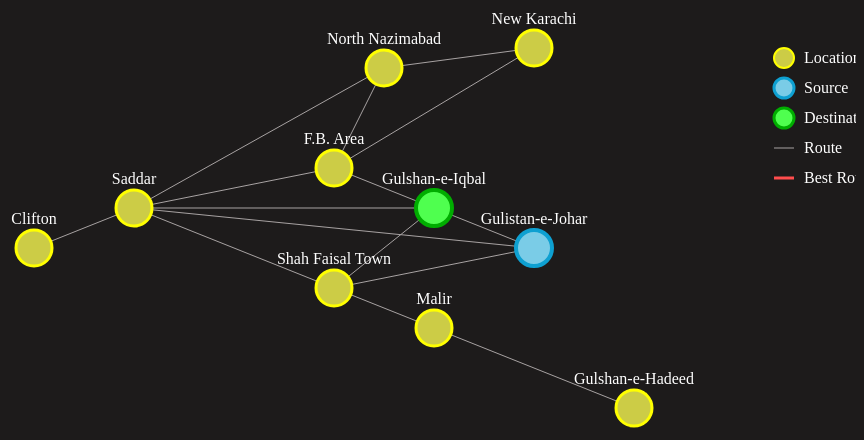
D3 v5 page, settled after 480 driven frames (8 s of simulated time); the page loaded 1 data file(s).


// ── js/graph.js
var svg = d3.select("svg");

d3.json("json/graph.json").then(function (data) {
    const varX = 100;
    const varY = 40;

    // Line between nodes
    var link = svg
        .selectAll("line")
        .data(data.links)
        .enter()
        .append("line")
        .attr("x1", function (d) {
            return data.nodes[d.source].x * varX;
        })
        .attr("y1", function (d) {
            return data.nodes[d.source].y * varY;
        })
        .attr("x2", function (d) {
            return data.nodes[d.target].x * varX;
        })
        .attr("y2", function (d) {
            return data.nodes[d.target].y * varY;
        });

    //create circles, representing nodes
    var node = svg
        .selectAll("circle")
        .data(data.nodes)
        .enter()
        .append("circle")
        .attr("r", 18)
        .attr("cx", function (d) {
            return d.x * varX;
        })
        .attr("cy", function (d) {
            return d.y * varY;
        })

    //add label to the nodes
    var text = svg
        .selectAll("text")
        .data(data.nodes)
        .enter()
        .append("text")
        .attr("text-anchor", "middle")
        .text(function (d) {
            return d.name;
        })
        .attr("x", function (d) {
            return d.x * varX;
        })
        .attr("y", function (d) {
            return d.y * varY - 24;
        });


    const legendX = 850;
    const legendY = 50;
    const legendR = 10;

    //add legends for graph
    svg
        .append("circle")
        .attr("cx", legendX)
        .attr("cy", legendY + 30 * 0)
        .style("r", legendR)
        .style("fill", "rgb(204, 204, 70)")
        .style("stroke", "yellow")
        .style("stroke-width", 2);
    svg
        .append("circle")
        .attr("cx", legendX)
        .attr("cy", legendY + 30 * 1)
        .style("r", legendR)
        .style("fill", "rgb(122, 204, 231)")
        .style("stroke", "rgb(14, 160, 209)")
        .style("stroke-width", 3);
    svg
        .append("circle")
        .attr("cx", legendX)
        .attr("cy", legendY + 30 * 2)
        .style("r", legendR)
        .style("fill", "rgb(79, 255, 79)")
        .style("stroke", "rgb(0, 173, 0)")
        .style("stroke-width", 3);
    svg
        .append("line")
        .attr("x1", legendX - 10)
        .attr("x2", legendX + 10)
        .attr("y1", legendY + 30 * 3)
        .attr("y2", legendY + 30 * 3)
        .style("stroke", "rgb(167, 162, 162)")
        .style("stroke-width", "1");
    svg
        .append("line")
        .attr("x1", legendX - 10)
        .attr("x2", legendX + 10)
        .attr("y1", legendY + 30 * 4)
        .attr("y2", legendY + 30 * 4)
        .style("stroke", "rgb(255, 77, 77)")
        .style("stroke-width", "3");

    //add desciption text to legends
    svg
        .append("text")
        .attr("x", legendX + 20)
        .attr("y", legendY + 30 * 0 + 5)
        .text("Location");
    svg
        .append("text")
        .attr("x", legendX + 20)
        .attr("y", legendY + 30 * 1 + 5)
        .text("Source");
    svg
        .append("text")
        .attr("x", legendX + 20)
        .attr("y", legendY + 30 * 2 + 5)
        .text("Destination");
    svg
        .append("text")
        .attr("x", legendX + 20)
        .attr("y", legendY + 30 * 3 + 5)
        .text("Route");
    svg
        .append("text")
        .attr("x", legendX + 20)
        .attr("y", legendY + 30 * 4 + 5)
        .text("Best Route");

    //mark and color the starting node at page load (node-0 and node-1)
    markStartNode();

    //change radius of the circles in legend
    var legendCircle = document.getElementById("pathGraph").getElementsByTagName("svg")[0].getElementsByTagName("circle");

    legendCircle[legendCircle.length - 1].setAttribute("r", legendR);
    legendCircle[legendCircle.length - 2].setAttribute("r", legendR);
    legendCircle[legendCircle.length - 3].setAttribute("r", legendR);
});
// ── js/script.js
var graph = [

    /*0. Gulistan-e-Johar*/
    [0.00, 6.80, 0.00, 8.20, 0.00, 0.00, 0.00, 14.8, 0.00, 0.00],

    /*1. Gulshan-e-Iqbal*/
    [6.80, 0.00, 0.00, 11.4, 0.00, 3.50, 0.00, 11.1, 0.00, 0.00],

    /*2. Malir*/
    [0.00, 0.00, 0.00, 7.70, 0.00, 0.00, 0.00, 0.00, 23.0, 0.00],

    /*3. Shah Faisal Town*/
    [8.20, 11.4, 7.70, 0.00, 0.00, 0.00, 0.00, 16.5, 0.00, 0.00],

    /*4. North Nazimabad*/
    [0.00, 0.00, 0.00, 0.00, 0.00, 5.50, 0.00, 11.3, 0.00, 8.40],

    /*5. F.B. Area*/
    [0.00, 3.50, 0.00, 0.00, 5.50, 0.00, 0.00, 11.2, 0.00, 11.2],

    /*6. Clifton*/
    [0.00, 0.00, 0.00, 0.00, 0.00, 0.00, 0.00, 4.90, 0.00, 0.00],

    /*7. Saddar*/
    [14.8, 11.1, 0.00, 16.5, 11.3, 11.2, 4.90, 0.00, 0.00, 0.00],

    /*8. Gulshan-e-Hadeed*/
    [0.00, 0.00, 23.0, 0.00, 0.00, 0.00, 0.00, 0.00, 0.00, 0.00],

    /*9. New Karachi*/
    [0.00, 0.00, 0.00, 0.00, 8.40, 11.2, 0.00, 0.00, 0.00, 0.00]
];

var graphSize = graph.length;

//display graph matrix on colsole
function logGraph() {
    for (var i = 0; i < graphSize; ++i) {
        var combinedRow = "";
        for (var j = 0; j < graphSize; ++j) {
            combinedRow += (graph[i][j].toPrecision(3) + "\t");
        }
        console.log(combinedRow);
    }
    console.log("\n");
}

logGraph();

//=============================================
//On Event function links
//=============================================

//when window is loaded
window.onload = function () {
    hideStartDest()
}

//when calculate button is clicked
document.getElementById("calc").onclick = function () {
    dijkstra(document.getElementById("source").value, document.getElementById("dest").value),
        markLine(),
        showInfo()
};

//=============================================
//Dijkstra Algo
//=============================================

//find min distance to all neighbours in dijkstra algo
function minDistance(distance, spt) {
    var min = Infinity;
    var minIndex;
    for (var i = 0; i < graphSize; ++i) {
        if (spt[i] == false && distance[i] <= min) {
            min = distance[i];
            minIndex = i;
        }
    }
    return minIndex;
}

//global arrays to hold graph data
var graphDistance = [];
var graphSpt = [];
var graphParent = [];
var graphCheckpoint = [];

//calculates the shortest distance from source to all nodes
function dijkstra(src, dest) {
    graphDistance = [];
    graphSpt = [];
    graphParent = [];
    graphCheckpoint = [];

    for (var i = 0; i < graphSize; ++i) {
        graphDistance.push(Infinity);
        graphSpt.push(false);
        graphParent.push(0);
    }
    graphDistance[src] = 0;

    for (var i = 0; i < graphSize - 1; ++i) {
        var u = minDistance(graphDistance, graphSpt);
        graphSpt[u] = true;

        for (var v = 0; v < graphSize; ++v)
            if (graphSpt[v] == false && graph[u][v] != 0 && graphDistance[u] != Infinity && graphDistance[u] + graph[u][v] < graphDistance[v]) {
                graphDistance[v] = graphDistance[u] + graph[u][v];
                graphParent[v] = u;
            }
    }
    var temp = dest;
    while (temp != src) {
        graphCheckpoint.push(temp);
        temp = graphParent[temp];
    }
    graphCheckpoint.push(src);
    graphCheckpoint = graphCheckpoint.reverse();

    logData(src, dest);
}

//display data on console
function logData(src, dest) {
    console.log("=====================================================\n");

    console.log("Vertex\tDistance");
    for (var i = 0; i < graphSize; ++i) {
        console.log(i + "\t\t" + graphDistance[i].toPrecision(3));
    }

    console.log("\nParent Array:");
    console.log(graphParent);
    console.log("\nSrc\tDest\n" + src + "\t" + dest);

    var combinedDist = "";
    for (var i = 0; i < graphCheckpoint.length - 1; ++i) {
        combinedDist += graph[graphCheckpoint[i]][graphCheckpoint[i + 1]] + " ";
        if (i + 2 != graphCheckpoint.length) {
            combinedDist += "+ ";
        } else {
            combinedDist += "= ";
        }
    }
    console.log("\nDistance: \n" + combinedDist + graphDistance[dest] + "km");

    console.log("\nGraph Path\n" + graphCheckpoint);
}

//=============================================
//Dropdown Option hide/show
//=============================================

var g_sourceValPrev = 0;
var g_destValPrev = 1;
var isPathMarked = false;

//hide node-1 for source and node-0 for dest 
function hideStartDest() {
    document.getElementById("source").value = g_sourceValPrev;
    document.getElementById("source").options[g_destValPrev].disabled = true;
    document.getElementById("dest").value = g_destValPrev;
    document.getElementById("dest").options[g_sourceValPrev].disabled = true;
}

//hide same elements in dropdown menu
function hideSameDest(menuCicked) {
    var sourceVal = document.getElementById("source").value;
    var destVal = document.getElementById("dest").value;

    document.getElementById("dest").options[g_sourceValPrev].disabled = false;
    document.getElementById("dest").options[sourceVal].disabled = true;

    document.getElementById("source").options[g_destValPrev].disabled = false;
    document.getElementById("source").options[destVal].disabled = true;

    if (isPathMarked && (
            ((sourceVal != g_sourceValPrev) && !menuCicked) ||
            ((destVal != g_destValPrev) && menuCicked)
        )) {
        var line = document.getElementById("pathGraph").getElementsByTagName("line");
        for (var i = 0; i < line.length; ++i) {
            if (line[i].style.strokeWidth >= "4") {
                // line[i].style.strokeWidth = "1";
                lineWidthDecrease(line[i], 4, 1, 0.03);
                line[i].style.stroke = "rgb(167, 162, 162)";
            }
        }
        isPathMarked = false;
    }

    g_sourceValPrev = sourceVal;
    g_destValPrev = destVal;
}

//generate google directions link from source to destination
function generateGoogleLink() {

    /* https://www.google.com/maps/dir/Gulistan-e-Johar,+Karachi/Gulshan-e-Iqbal,+Karachi/ */

    var link = "https://www.google.com/maps/dir/";
    var city = ",+Karachi/";

    var src = document.getElementById("source")[document.getElementById("source").value];
    var dest = document.getElementById("dest")[document.getElementById("dest").value];

    link += src.innerHTML.replace(/ /g, '+') + city;
    link += dest.innerHTML.replace(/ /g, '+') + city;

    document.getElementById("googleLink").href = link;
}

//=============================================
//Change color of source and dest nodes
//=============================================

var prevMarkedSource = 0;
var prevMarkedDest = 1;

var prevNodeColor = [
    "rgb(204, 204, 70)",
    "yellow",
    "3px"
]
var sourceNodeColor = [
    "rgb(122, 204, 231)",
    "rgb(14, 160, 209)",
    "4px"
]
var destNodeColor = [
    "rgb(79, 255, 79)",
    "rgb(0, 173, 0)",
    "4px"
]

//change node-0 (src) and node-1 (dest) colors
function markStartNode() {
    var node = document.getElementById("pathGraph").getElementsByTagName("circle");

    node[0].style.fill = sourceNodeColor[0];
    node[0].style.stroke = sourceNodeColor[1];
    node[0].style.strokeWidth = sourceNodeColor[2];

    node[1].style.fill = destNodeColor[0];
    node[1].style.stroke = destNodeColor[1];
    node[1].style.strokeWidth = destNodeColor[2];
}

//change nodes color according to options selected
function markNode(nodeType) {
    var nodeVal = document.getElementById(nodeType).value;
    var node = document.getElementById("pathGraph").getElementsByTagName("circle");

    var colorRef;
    var markedRef;
    if (nodeType == "source") {
        colorRef = sourceNodeColor;
        markedRef = prevMarkedSource;
    } else if (nodeType == "dest") {
        colorRef = destNodeColor;
        markedRef = prevMarkedDest;
    } else {
        console.log("invalid nodeType entered in markNode Function");
        return -1;
    }

    if (nodeVal != markedRef) {
        circleFadeOut(node[nodeVal], colorRef);
        setTimeout(function () {
            circleFadeIn(node[nodeVal])
        }, 500);

        circleFadeOut(node[markedRef], prevNodeColor);
        setTimeout(function () {
            circleFadeIn(node[markedRef])
        }, 500);
    }

    if (nodeType == "source") {
        prevMarkedSource = nodeVal;
    } else {
        prevMarkedDest = nodeVal;
    }
}

//=============================================
// Calculate button
//=============================================

//change line color for path
function markLine() {
    var node = document.getElementById("pathGraph").getElementsByTagName("circle");
    var line = document.getElementById("pathGraph").getElementsByTagName("line");

    isPathMarked = true;

    for (var i = 0; i < graphCheckpoint.length - 1; ++i) {
        var sourcePos = [
            node[graphCheckpoint[i]].getAttribute("cx"),
            node[graphCheckpoint[i]].getAttribute("cy")
        ]
        var destPos = [
            node[graphCheckpoint[i + 1]].getAttribute("cx"),
            node[graphCheckpoint[i + 1]].getAttribute("cy")
        ]
        for (var j = 0; j < line.length; ++j) {
            if ((sourcePos[0] === line[j].getAttribute("x1") &&
                    sourcePos[1] === line[j].getAttribute("y1") &&
                    destPos[0] === line[j].getAttribute("x2") &&
                    destPos[1] === line[j].getAttribute("y2")) ||
                (sourcePos[0] === line[j].getAttribute("x2") &&
                    sourcePos[1] === line[j].getAttribute("y2") &&
                    destPos[0] === line[j].getAttribute("x1") &&
                    destPos[1] === line[j].getAttribute("y1"))) {
                // line[j].style.strokeWidth = "4";
                lineWidthIncrease(line[j], 0, 4, 0.03);
                line[j].style.stroke = "rgb(255, 77, 77)";
            }
        }
    }
}

//display best path and distance on screen
function showInfo() {
    var opt = document.getElementById("source").getElementsByTagName("option");
    var path = document.getElementById("info").getElementsByTagName("p");
    //document.getElementById("123").innerHTML = "1245f";

    path[0].innerHTML = "";
    for (var i = 0; i < graphCheckpoint.length; ++i) {
        path[0].innerHTML += opt[graphCheckpoint[i]].innerHTML.replace(/ /g, '-') + "&nbsp&nbsp";
        if (i + 1 != graphCheckpoint.length) {
            path[0].innerHTML += "&#8594;&nbsp&nbsp";
        }
    }

    //var replaced = str.replace(' ', '+');
    path[1].innerHTML = "";
    path[1].innerHTML += graphDistance[document.getElementById("dest").value].toPrecision(3) + " km";
}

//=============================================
// Animations
//=============================================

//fade out the circle opacity and change its color to new color
function circleFadeOut(circle, colorRef) {
    var op = 1;
    var id = setInterval(frame, 10);

    function frame() {
        if (op <= 0.1) {
            clearInterval(id);
            circle.style.fill = colorRef[0];
            circle.style.stroke = colorRef[1];
            circle.style.strokeWidth = colorRef[2];
        } else {
            circle.style.opacity = op;
            op -= 0.02;
        }
    }
}

//fade in the circle opacity
function circleFadeIn(circle) {
    var op = 0.1;
    var id = setInterval(frame, 10);

    function frame() {
        if (op >= 1) {
            clearInterval(id);
        } else {
            circle.style.opacity = op;
            op += 0.02;
        }
    }
}

//increase line width gradually
function lineWidthIncrease(line, start, end, step) {
    var id = setInterval(frame, 10);

    function frame() {
        if (start >= end) {
            clearInterval(id);
        } else {
            start += step;
            line.style.strokeWidth = start;
        }
    }
}

//decrease line width gradually
function lineWidthDecrease(line, start, end, step) {
    var id = setInterval(frame, 10);

    function frame() {
        if (start <= end) {
            clearInterval(id);
        } else {
            start -= step;
            line.style.strokeWidth = start;
        }
    }
}

//=============================================
// Google Map API
//=============================================

/* function initMap() {
    var directionsService = new google.maps.DirectionsService;
    var directionsDisplay = new google.maps.DirectionsRenderer;
    var map = new google.maps.Map(document.getElementById('map'), {
        zoom: 7,
        center: {
            lat: 41.85,
            lng: -87.65
        }
    });
    directionsDisplay.setMap(map);

    var onChangeHandler = function () {
        calculateAndDisplayRoute(directionsService, directionsDisplay);
    };
    document.getElementById('source').addEventListener('change', onChangeHandler);
    document.getElementById('dest').addEventListener('change', onChangeHandler);
}

function calculateAndDisplayRoute(directionsService, directionsDisplay) {
    directionsService.route({
        origin: document.getElementById('source').innerHTML + ", Karachi",
        destination: document.getElementById('dest').innerHTML + ", Karachi",
        travelMode: 'DRIVING'
    }, function (response, status) {
        if (status === 'OK') {
            directionsDisplay.setDirections(response);
        } else {
            window.alert('Directions request failed due to ' + status);
        }
    });
} */

### data: json/graph.json
{
 "nodes": [
  {
   "id": 0,
   "name": "Gulistan-e-Johar",
   "x": "6",
   "y": "6"
  },
  {
   "id": 1,
   "name": "Gulshan-e-Iqbal",
   "x": "5",
   "y": "5"
  },
  {
   "id": 2,
   "name": "Malir",
   "x": "5",
   "y": "8"
  },
  {
   "id": 3,
   "name": "Shah Faisal Town",
   "x": "4",
   "y": "7"
  },
  {
   "id": 4,
   "name": "North Nazimabad",
   "x": "4.5",
   "y": "1.5"
  },
  {
   "id": 5,
   "name": "F.B. Area",
   "x": "4",
   "y": "4"
  },
  {
   "id": 6,
   "name": "Clifton",
   "x": "1",
   "y": "6"
  },
  {
   "id": 7,
   "name": "Saddar",
   "x": "2",
   "y": "5"
  },
  "... 2 more items"
 ],
 "links": [
  {
   "source": 0,
   "target": 1
  },
  {
   "source": 0,
   "target": 3
  },
  {
   "source": 0,
   "target": 7
  },
  {
   "source": 1,
   "target": 3
  },
  {
   "source": 1,
   "target": 5
  },
  {
   "source": 1,
   "target": 7
  },
  {
   "source": 2,
   "target": 3
  },
  {
   "source": 2,
   "target": 8
  },
  "... 7 more items"
 ]
}